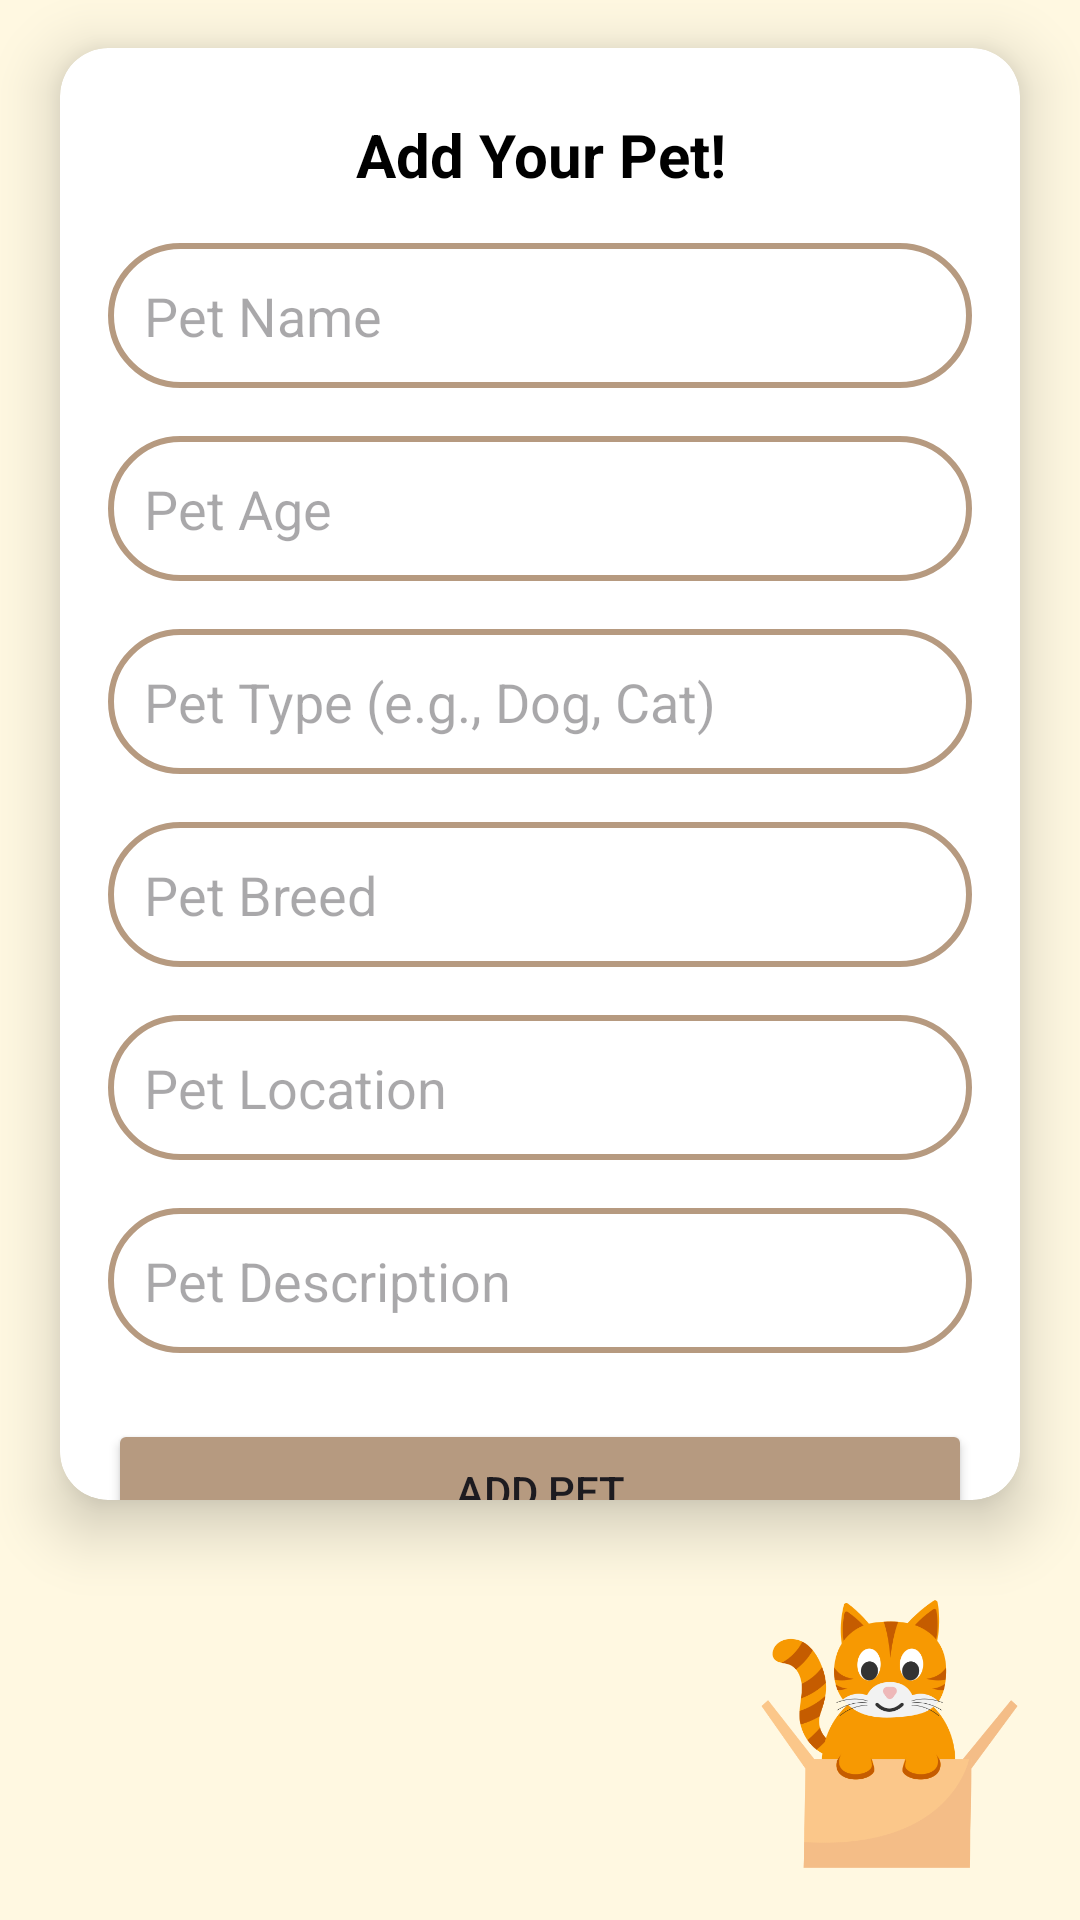

The Android layout XML behind this screen, and the referenced resources:
<!-- AndroidManifest.xml: application theme Theme.TonyDoumit_AndroidMidterm_PetApp -->
<!-- res/layout/activity_add_pet.xml -->
<?xml version="1.0" encoding="utf-8"?>
<androidx.constraintlayout.widget.ConstraintLayout
    xmlns:android="http://schemas.android.com/apk/res/android"
    xmlns:app="http://schemas.android.com/apk/res-auto"
    xmlns:tools="http://schemas.android.com/tools"
    android:layout_width="match_parent"
    android:layout_height="match_parent"
    android:background="#FFF8E1"
    tools:context="view.AddPetActivity">

    
    <androidx.cardview.widget.CardView
        android:id="@+id/cardViewForm"
        android:layout_width="0dp"
        android:layout_height="0dp"
        android:layout_marginHorizontal="20dp"
        android:backgroundTint="#FFFFFF"
        app:cardCornerRadius="16dp"
        app:cardElevation="12dp"
        app:layout_constraintTop_toTopOf="parent"
        app:layout_constraintStart_toStartOf="parent"
        app:layout_constraintEnd_toEndOf="parent"
        app:layout_constraintBottom_toTopOf="@+id/bottomLeftImage"
        android:layout_marginTop="16dp"
        android:layout_marginBottom="32dp">

        <androidx.constraintlayout.widget.ConstraintLayout
            android:layout_width="match_parent"
            android:layout_height="wrap_content"
            android:paddingHorizontal="16dp">

            
            <TextView
                android:id="@+id/textViewTitle"
                android:layout_width="0dp"
                android:layout_height="wrap_content"
                android:text="Add Your Pet!"
                android:textSize="20sp"
                android:textStyle="bold"
                android:gravity="center"
                android:textColor="@android:color/black"
                app:layout_constraintTop_toTopOf="parent"
                app:layout_constraintStart_toStartOf="parent"
                app:layout_constraintEnd_toEndOf="parent"
                android:layout_marginTop="22dp" />

            
            <EditText
                android:id="@+id/editTextName"
                android:layout_width="0dp"
                android:layout_height="wrap_content"
                android:hint="Pet Name"
                android:inputType="textPersonName"
                android:background="@drawable/rounded_edittext"
                android:padding="12dp"
                app:layout_constraintTop_toBottomOf="@id/textViewTitle"
                app:layout_constraintStart_toStartOf="parent"
                app:layout_constraintEnd_toEndOf="parent"
                android:layout_marginTop="16dp" />

            
            <EditText
                android:id="@+id/editTextAge"
                android:layout_width="0dp"
                android:layout_height="wrap_content"
                android:hint="Pet Age"
                android:inputType="number"
                android:background="@drawable/rounded_edittext"
                android:padding="12dp"
                app:layout_constraintTop_toBottomOf="@id/editTextName"
                app:layout_constraintStart_toStartOf="parent"
                app:layout_constraintEnd_toEndOf="parent"
                android:layout_marginTop="16dp" />

            
            <EditText
                android:id="@+id/editTextType"
                android:layout_width="0dp"
                android:layout_height="wrap_content"
                android:hint="Pet Type (e.g., Dog, Cat)"
                android:inputType="text"
                android:background="@drawable/rounded_edittext"
                android:padding="12dp"
                app:layout_constraintTop_toBottomOf="@id/editTextAge"
                app:layout_constraintStart_toStartOf="parent"
                app:layout_constraintEnd_toEndOf="parent"
                android:layout_marginTop="16dp" />

            
            <EditText
                android:id="@+id/editTextBreed"
                android:layout_width="0dp"
                android:layout_height="wrap_content"
                android:hint="Pet Breed"
                android:inputType="text"
                android:background="@drawable/rounded_edittext"
                android:padding="12dp"
                app:layout_constraintTop_toBottomOf="@id/editTextType"
                app:layout_constraintStart_toStartOf="parent"
                app:layout_constraintEnd_toEndOf="parent"
                android:layout_marginTop="16dp" />

            
            <EditText
                android:id="@+id/editTextLocation"
                android:layout_width="0dp"
                android:layout_height="wrap_content"
                android:hint="Pet Location"
                android:inputType="text"
                android:background="@drawable/rounded_edittext"
                android:padding="12dp"
                app:layout_constraintTop_toBottomOf="@id/editTextBreed"
                app:layout_constraintStart_toStartOf="parent"
                app:layout_constraintEnd_toEndOf="parent"
                android:layout_marginTop="16dp" />

            
            <EditText
                android:id="@+id/editTextDescription"
                android:layout_width="0dp"
                android:layout_height="wrap_content"
                android:hint="Pet Description"
                android:inputType="textMultiLine"
                android:background="@drawable/rounded_edittext"
                android:padding="12dp"
                app:layout_constraintTop_toBottomOf="@id/editTextLocation"
                app:layout_constraintStart_toStartOf="parent"
                app:layout_constraintEnd_toEndOf="parent"
                android:layout_marginTop="16dp" />

            
            <Button
                android:id="@+id/buttonAdd"
                android:layout_width="0dp"
                android:layout_height="wrap_content"
                android:text="Add Pet"
                android:backgroundTint="@color/button_brown"
                android:padding="12dp"
                app:layout_constraintTop_toBottomOf="@id/editTextDescription"
                app:layout_constraintStart_toStartOf="parent"
                app:layout_constraintEnd_toEndOf="parent"
                android:layout_marginTop="22dp" />

            
            <Button
                android:id="@+id/buttonCancel"
                android:layout_width="0dp"
                android:layout_height="wrap_content"
                android:text="Cancel"
                android:backgroundTint="@color/button_brown"
                android:padding="12dp"
                app:layout_constraintTop_toBottomOf="@id/buttonAdd"
                app:layout_constraintStart_toStartOf="parent"
                app:layout_constraintEnd_toEndOf="parent"
                android:layout_marginTop="16dp" />

        </androidx.constraintlayout.widget.ConstraintLayout>
    </androidx.cardview.widget.CardView>

    
    <ImageView
        android:id="@+id/bottomLeftImage"
        android:layout_width="95dp"
        android:layout_height="92dp"
        android:src="@drawable/like_button"
        app:layout_constraintBottom_toBottomOf="parent"
        app:layout_constraintStart_toStartOf="parent"
        android:layout_marginBottom="16dp"
        android:layout_marginStart="16dp" />

    
    <ImageView
        android:id="@+id/bottomRightImage"
        android:layout_width="95dp"
        android:layout_height="92dp"
        android:src="@drawable/box"
        app:layout_constraintBottom_toBottomOf="parent"
        app:layout_constraintEnd_toEndOf="parent"
        android:layout_marginBottom="16dp"
        android:layout_marginEnd="16dp" />

</androidx.constraintlayout.widget.ConstraintLayout>
<!-- resources referenced by this layout -->
<resources>
  <color name="button_brown">#B69A80</color>
  <!-- drawable box: png bitmap (drawable, 38110 bytes) -->
  <!-- drawable rounded_edittext (drawable) -->
  <shape xmlns:android="http://schemas.android.com/apk/res/android">
      <solid android:color="@android:color/white" /> 
      <corners android:radius="24dp" /> 
      <stroke android:width="2dp" android:color="@color/button_brown" /> 
  </shape>
  <style name="Theme.TonyDoumit_AndroidMidterm_PetApp" parent="Base.Theme.TonyDoumit_AndroidMidterm_PetApp" />
  <style name="Base.Theme.TonyDoumit_AndroidMidterm_PetApp" parent="Theme.Material3.DayNight.NoActionBar">
          
          
      </style>
</resources>
